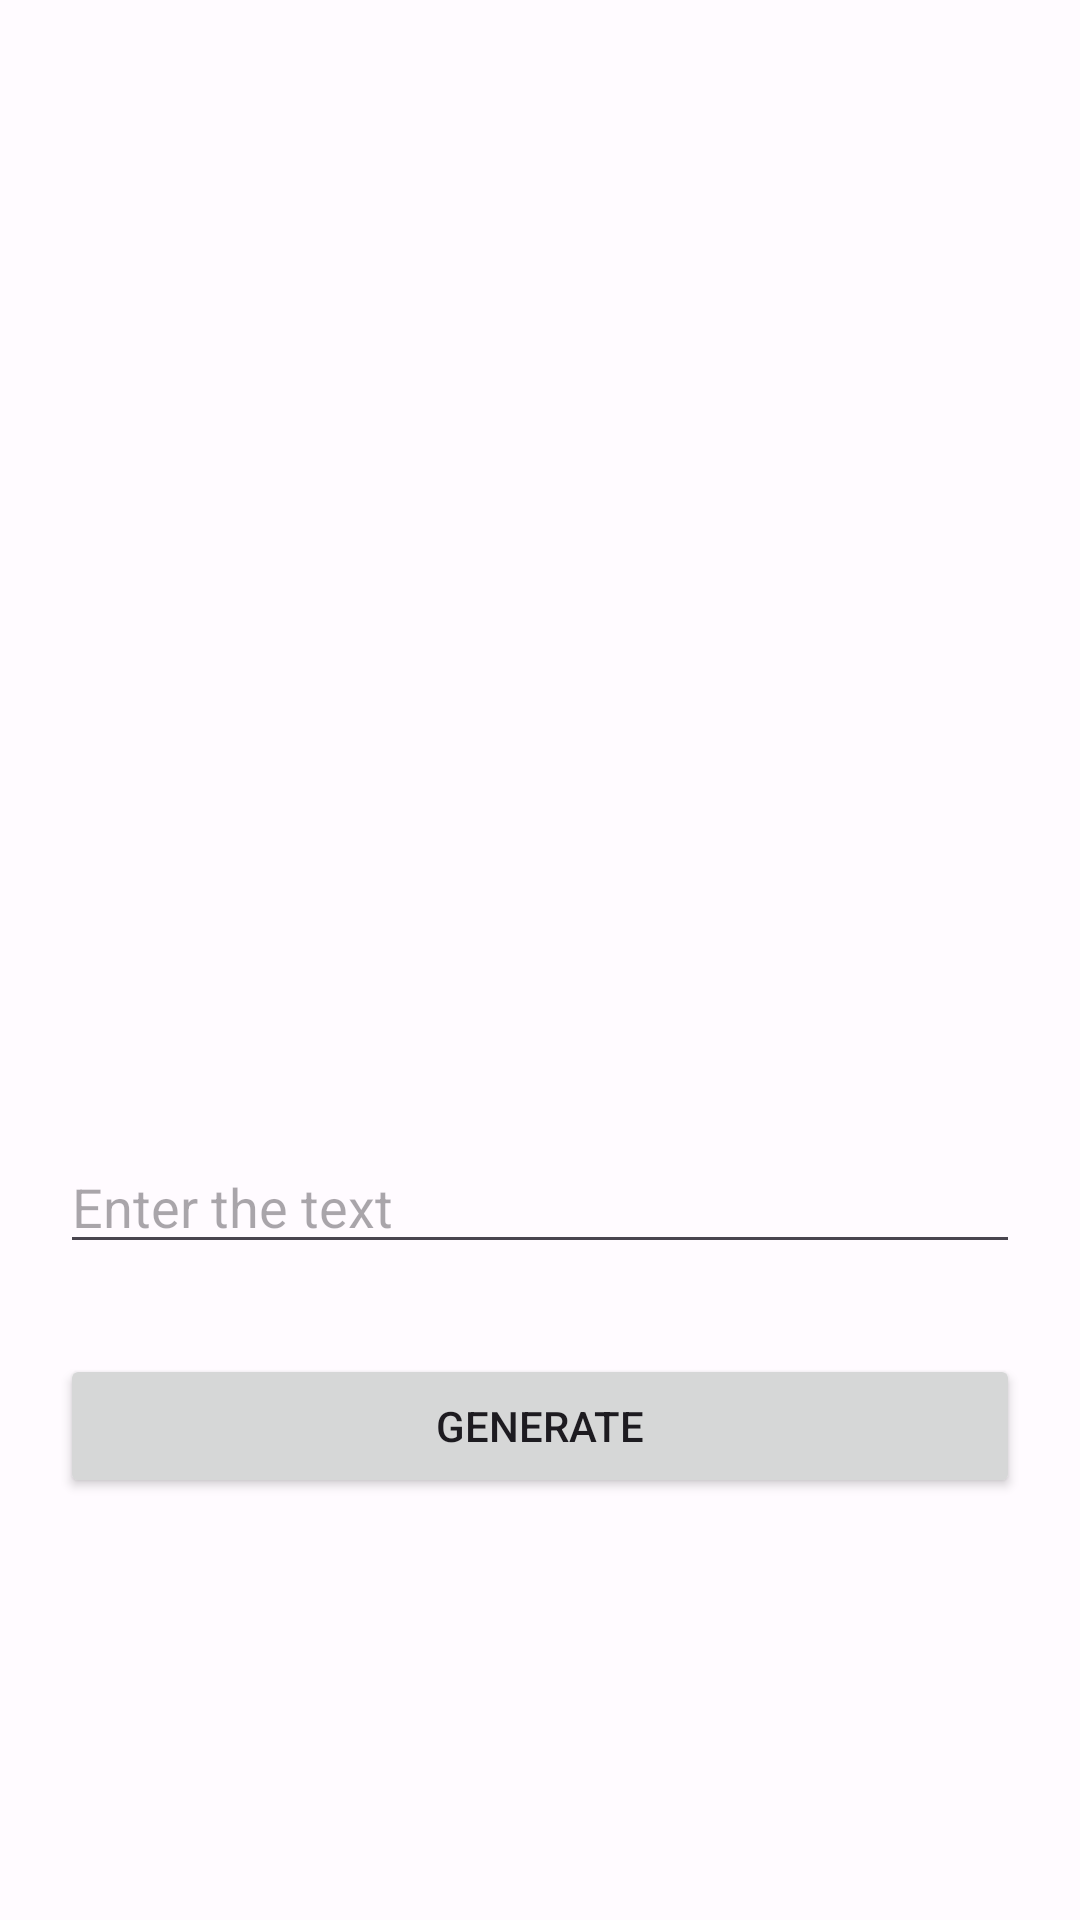

Android layout source for this screen:
<!-- AndroidManifest.xml: application theme Theme.MyApplication2 -->
<!-- res/layout/activity_qrgenerator.xml -->
<?xml version="1.0" encoding="utf-8"?>
<RelativeLayout xmlns:android="http://schemas.android.com/apk/res/android"
    xmlns:app="http://schemas.android.com/apk/res-auto"
    xmlns:tools="http://schemas.android.com/tools"
    android:layout_width="match_parent"
    android:layout_height="match_parent"
    tools:context=".QRGenerator">

    <ImageView
        android:id="@+id/idIVQrcode"
        android:layout_width="300dp"
        android:layout_height="300dp"
        android:layout_centerHorizontal="true"
        android:layout_marginTop="50dp"
        android:contentDescription="QR Generator" />

    
    <EditText
        android:id="@+id/idEdt"
        android:layout_width="match_parent"
        android:layout_height="wrap_content"
        android:layout_below="@id/idIVQrcode"
        android:layout_marginStart="20dp"
        android:layout_marginTop="30dp"
        android:layout_marginEnd="20dp"
        android:autofillHints=""
        android:hint="Enter the text"
        android:inputType="text" />

    
    <Button
        android:id="@+id/idBtnGenerateQR"
        android:layout_width="match_parent"
        android:layout_height="wrap_content"
        android:layout_below="@id/idEdt"
        android:layout_marginStart="20dp"
        android:layout_marginTop="30dp"
        android:layout_marginEnd="20dp"
        android:text="GENERATE" />
</RelativeLayout>
<!-- resources referenced by this layout -->
<resources>
  <style name="Theme.MyApplication2" parent="Theme.Material3.DayNight.NoActionBar">
          <item name="colorPrimary">@color/md_theme_light_primary</item>
          <item name="colorOnPrimary">@color/md_theme_light_onPrimary</item>
          <item name="colorPrimaryContainer">@color/md_theme_light_primaryContainer</item>
          <item name="colorOnPrimaryContainer">@color/md_theme_light_onPrimaryContainer</item>
          <item name="colorSecondary">@color/md_theme_light_secondary</item>
          <item name="colorOnSecondary">@color/md_theme_light_onSecondary</item>
          <item name="colorSecondaryContainer">@color/md_theme_light_secondaryContainer</item>
          <item name="colorOnSecondaryContainer">@color/md_theme_light_onSecondaryContainer</item>
          <item name="colorTertiary">@color/md_theme_light_tertiary</item>
          <item name="colorOnTertiary">@color/md_theme_light_onTertiary</item>
          <item name="colorTertiaryContainer">@color/md_theme_light_tertiaryContainer</item>
          <item name="colorOnTertiaryContainer">@color/md_theme_light_onTertiaryContainer</item>
          <item name="colorError">@color/md_theme_light_error</item>
          <item name="colorErrorContainer">@color/md_theme_light_errorContainer</item>
          <item name="colorOnError">@color/md_theme_light_onError</item>
          <item name="colorOnErrorContainer">@color/md_theme_light_onErrorContainer</item>
          <item name="android:colorBackground">@color/md_theme_light_background</item>
          <item name="colorOnBackground">@color/md_theme_light_onBackground</item>
          <item name="colorSurface">@color/md_theme_light_surface</item>
          <item name="colorOnSurface">@color/md_theme_light_onSurface</item>
          <item name="colorSurfaceVariant">@color/md_theme_light_surfaceVariant</item>
          <item name="colorOnSurfaceVariant">@color/md_theme_light_onSurfaceVariant</item>
          <item name="colorOutline">@color/md_theme_light_outline</item>
          <item name="colorOnSurfaceInverse">@color/md_theme_light_inverseOnSurface</item>
          <item name="colorSurfaceInverse">@color/md_theme_light_inverseSurface</item>
          <item name="colorPrimaryInverse">@color/md_theme_light_inversePrimary</item>
  
  
      </style>
  <color name="md_theme_light_primary">#ff9934</color>
  <color name="md_theme_light_onPrimary">#FFFFFF</color>
  <color name="md_theme_light_primaryContainer">#FFDCC2</color>
  <color name="md_theme_light_onPrimaryContainer">#ff9934</color>
  <color name="md_theme_light_secondary">#F96927</color>
  <color name="md_theme_light_onSecondary">#FFFFFF</color>
  <color name="md_theme_light_secondaryContainer">#FFDBCE</color>
  <color name="md_theme_light_onSecondaryContainer">#F96927</color>
  <color name="md_theme_light_tertiary">#365CA8</color>
  <color name="md_theme_light_onTertiary">#FFFFFF</color>
  <color name="md_theme_light_tertiaryContainer">#D9E2FF</color>
  <color name="md_theme_light_onTertiaryContainer">#001944</color>
  <color name="md_theme_light_error">#BA1A1A</color>
  <color name="md_theme_light_errorContainer">#FFDAD6</color>
  <color name="md_theme_light_onError">#FFFFFF</color>
  <color name="md_theme_light_onErrorContainer">#410002</color>
  <color name="md_theme_light_background">#FFFBFF</color>
  <color name="md_theme_light_onBackground">#201B17</color>
  <color name="md_theme_light_surface">#FFFBFF</color>
  <color name="md_theme_light_onSurface">#201B17</color>
  <color name="md_theme_light_surfaceVariant">#F3DFD1</color>
  <color name="md_theme_light_onSurfaceVariant">#51443B</color>
  <color name="md_theme_light_outline">#847469</color>
  <color name="md_theme_light_inverseOnSurface">#FAEEE8</color>
  <color name="md_theme_light_inverseSurface">#352F2B</color>
  <color name="md_theme_light_inversePrimary">#FFB77B</color>
</resources>
